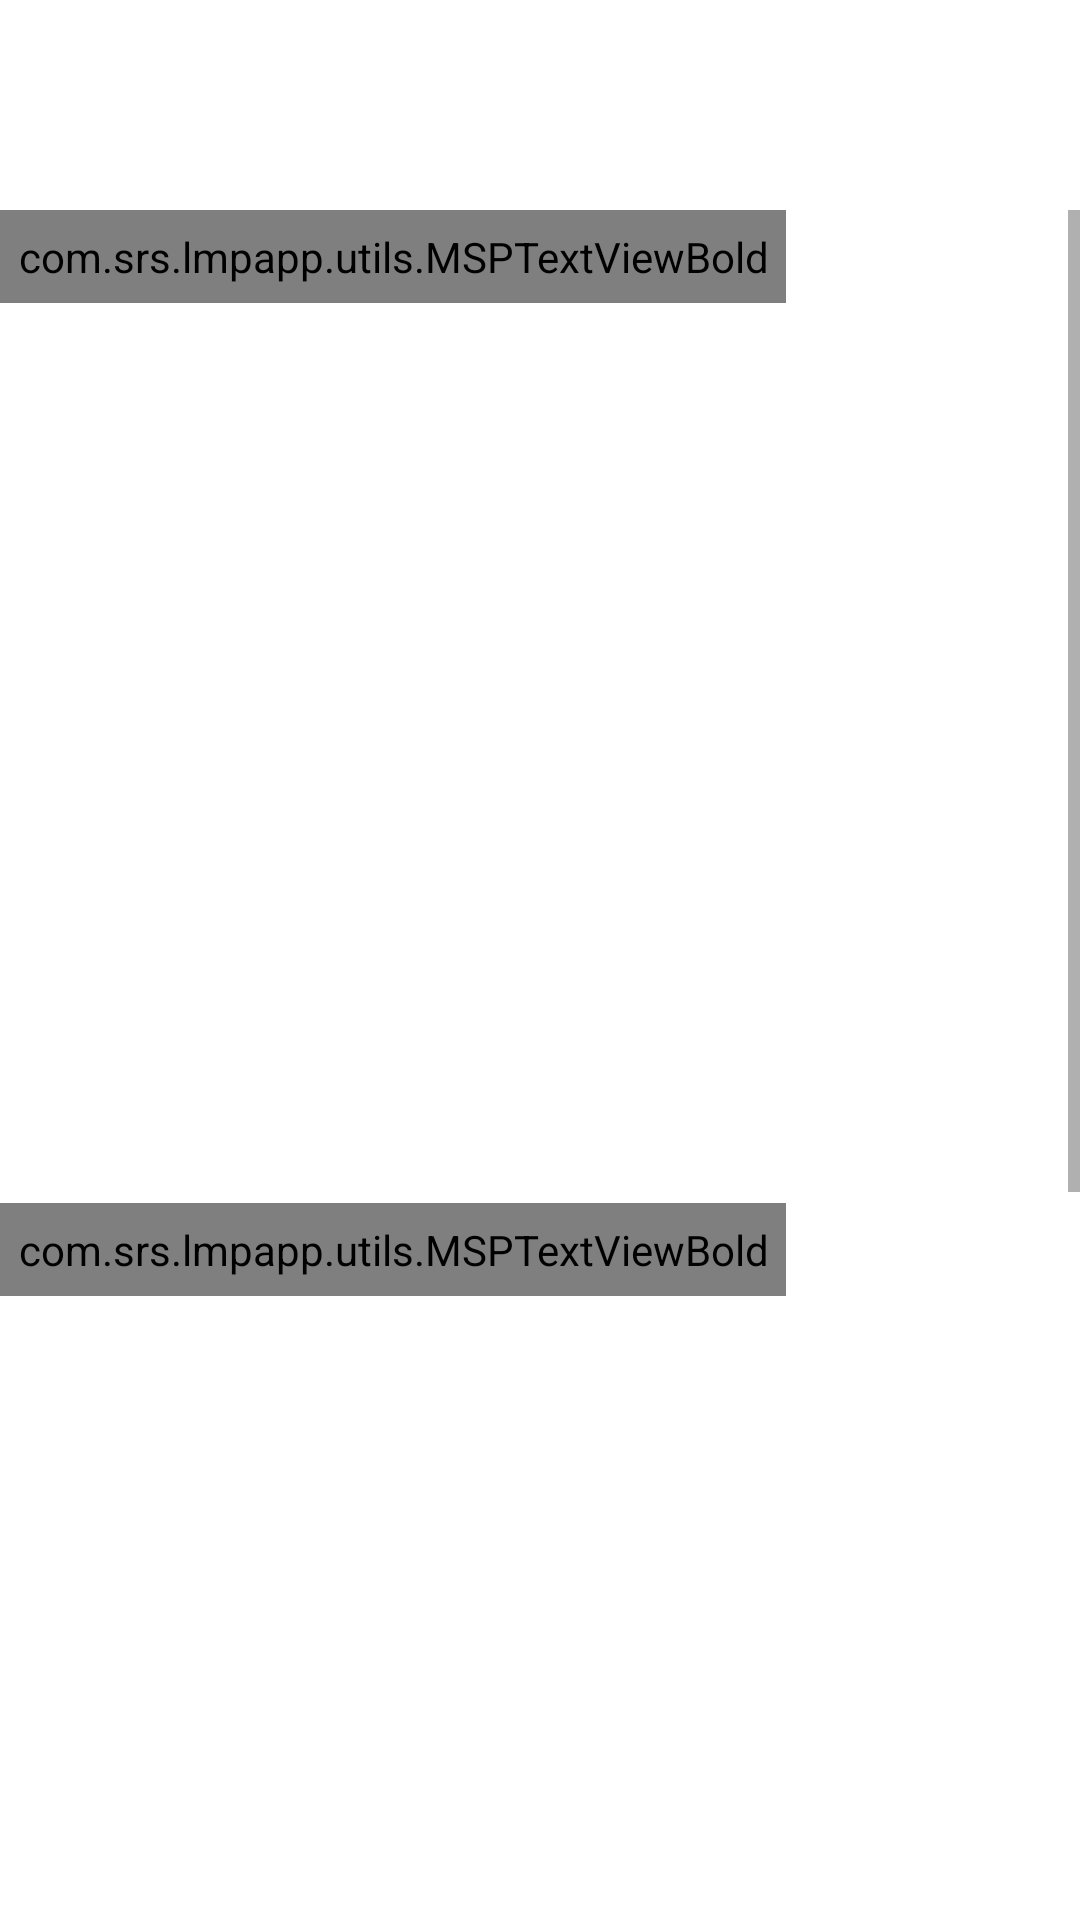

The Android layout XML behind this screen, and the referenced resources:
<!-- AndroidManifest.xml: activity theme AppTheme.NoActionBar -->
<!-- res/layout/activity_current_course_details.xml -->
<?xml version="1.0" encoding="utf-8"?>
<RelativeLayout xmlns:android="http://schemas.android.com/apk/res/android"
xmlns:app="http://schemas.android.com/apk/res-auto"
xmlns:tools="http://schemas.android.com/tools"
android:layout_width="match_parent"
android:layout_height="match_parent"
tools:context=".ui.activities.CurrentCourseDetailsActivity"
android:background="#fff">
<androidx.appcompat.widget.Toolbar
    android:id="@+id/toolbar_enrolled_course_details_activity"
    android:layout_width="match_parent"
    android:layout_height="?attr/actionBarSize"
    android:background="@drawable/app_gradient_color_background"
    app:layout_constraintEnd_toEndOf="parent"
    app:layout_constraintStart_toStartOf="parent"
    app:layout_constraintTop_toTopOf="parent">

    <TextView
        android:id="@+id/tv_title"
        android:layout_width="match_parent"
        android:layout_height="match_parent"
        android:gravity="center"
        android:paddingStart="@dimen/toolbar_title_paddingStart"
        android:paddingEnd="0dp"
        android:text="COURSE DETAILS"
        android:textColor="@color/colorWhite"
        android:textSize="@dimen/toolbar_title_text_size"
        android:textStyle="bold" />

</androidx.appcompat.widget.Toolbar>
<ScrollView
    android:layout_width="match_parent"
    android:layout_height="match_parent"
    android:layout_marginTop="70dp">
    <RelativeLayout
        android:layout_width="match_parent"
        android:layout_height="wrap_content">




            <LinearLayout
                android:id="@+id/llModule"
                android:layout_width="match_parent"
                android:layout_height="wrap_content"
                android:orientation="vertical">
                <com.srs.lmpapp.utils.MSPTextViewBold
                    android:id="@+id/lblModules"
                    android:layout_width="wrap_content"
                    android:layout_height="wrap_content"
                    android:padding="6dp"
                    android:textColor="@color/colorAccent"
                    android:textSize="18sp"
                    android:text="Modules:"/>
                <ListView
                    android:id="@+id/lstModuleList"
                    android:layout_width="match_parent"
                    android:layout_height="300dp"
                    android:scrollbars="none">
                </ListView>
            </LinearLayout>
        <LinearLayout
            android:id="@+id/llQuizes"
            android:layout_width="match_parent"
            android:layout_height="wrap_content"
            android:orientation="vertical"
            android:layout_below="@+id/llModule"
            >
            <com.srs.lmpapp.utils.MSPTextViewBold
                android:id="@+id/lblQuiz"
                android:layout_width="wrap_content"
                android:layout_height="wrap_content"
                android:padding="6dp"
                android:textColor="@color/colorAccent"
                android:textSize="18sp"
                android:text="Quiz:"/>
            <ListView
                android:id="@+id/lstQuizList"
                android:layout_width="match_parent"
                android:layout_height="300dp"
                android:scrollbars="none">
            </ListView>
        </LinearLayout>
        <LinearLayout
            android:id="@+id/llAssignment"
            android:layout_width="match_parent"
            android:layout_height="wrap_content"
            android:orientation="vertical"
            android:layout_below="@+id/llQuizes"
            >
            <com.srs.lmpapp.utils.MSPTextViewBold
                android:id="@+id/lblAssignment"
                android:layout_width="wrap_content"
                android:layout_height="wrap_content"
                android:padding="6dp"
                android:textColor="@color/colorAccent"
                android:textSize="18sp"
                android:text="Assignments:"/>
            <ListView
                android:id="@+id/lstAssignmentList"
                android:layout_width="match_parent"
                android:layout_height="300dp"
                android:scrollbars="none">
            </ListView>
        </LinearLayout>


    </RelativeLayout>
</ScrollView>


</RelativeLayout>
<!-- resources referenced by this layout -->
<resources>
  <color name="colorAccent">#ED2173</color>
  <color name="colorWhite">#FFFFFF</color>
  <dimen name="toolbar_title_paddingStart">-25dp</dimen>
  <dimen name="toolbar_title_text_size">18sp</dimen>
  <style name="AppTheme.NoActionBar">
          <item name="windowActionBar">false</item>
          <item name="windowNoTitle">true</item>
      </style>
</resources>
